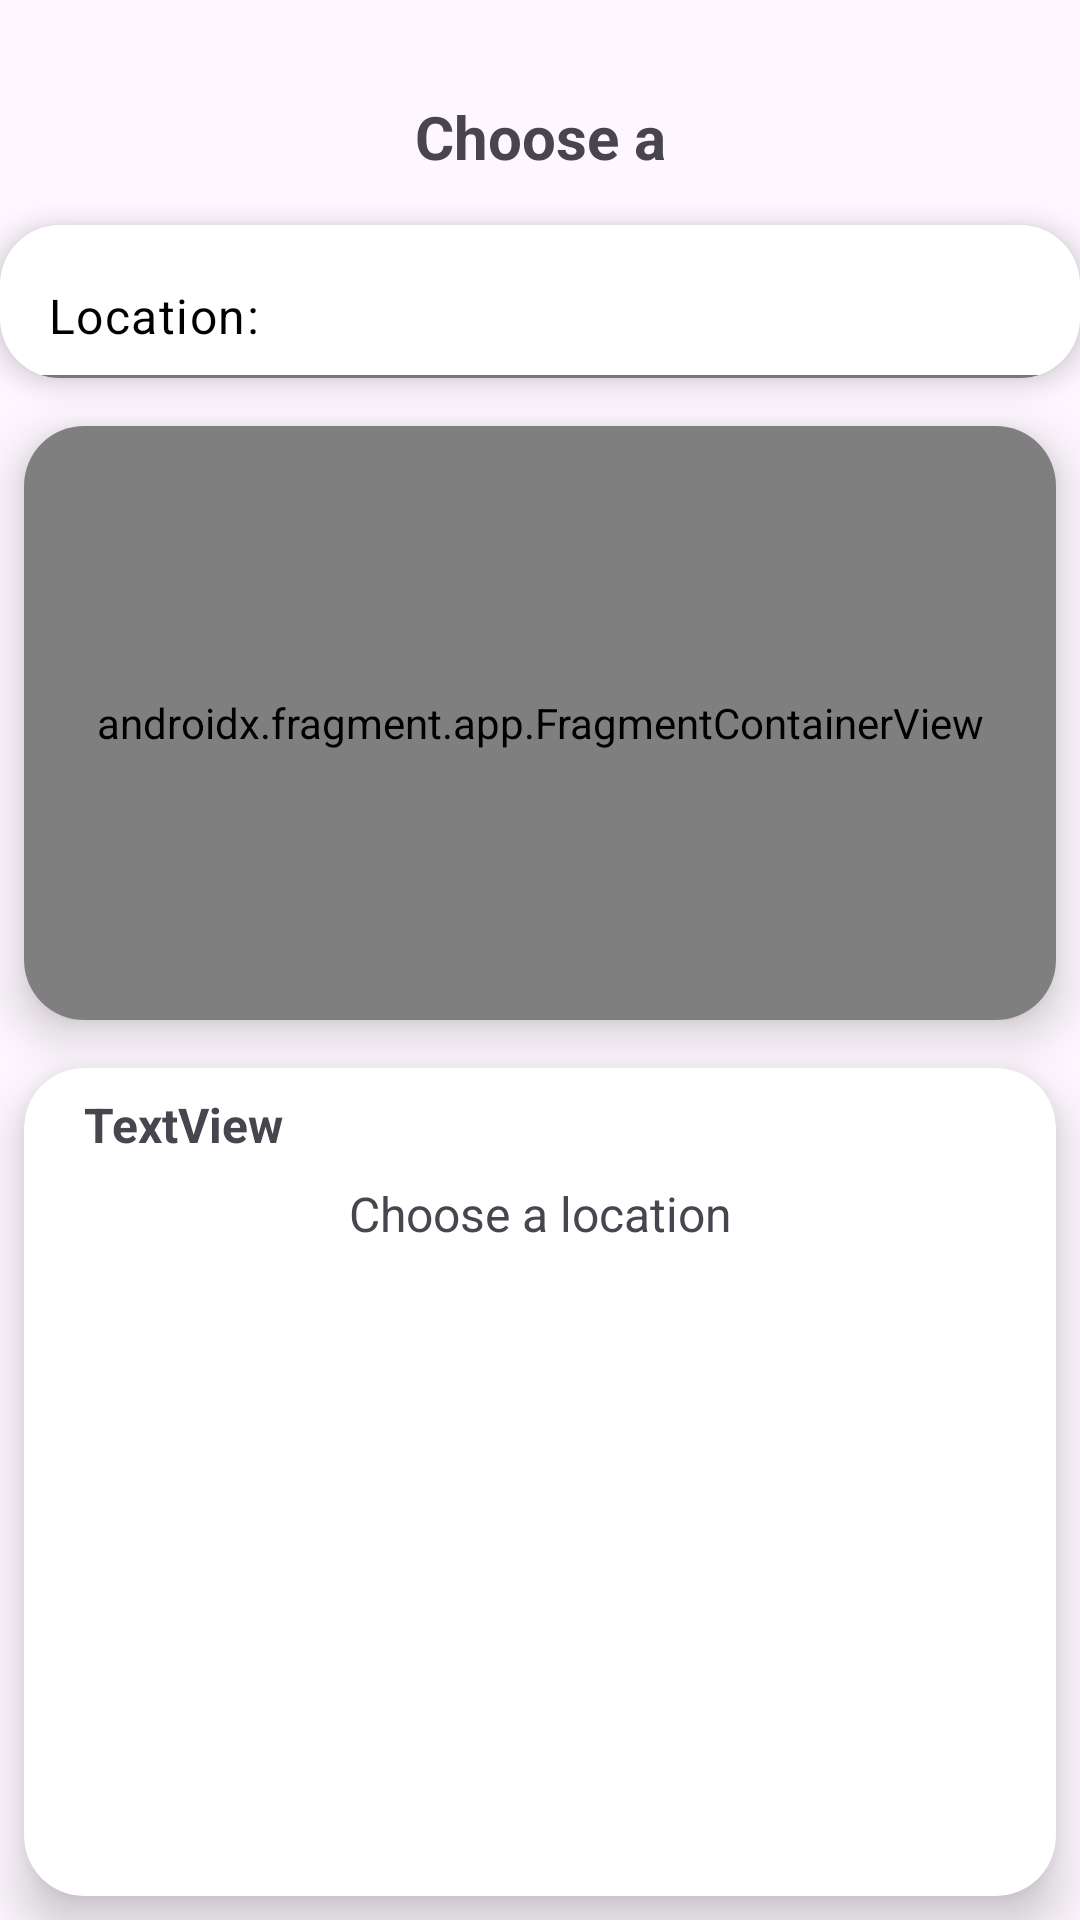

This screen was rendered from an Android layout file. Write that file and the resources it references.
<!-- AndroidManifest.xml: application theme Theme.Texnolgia_logismikou -->
<!-- res/layout/in_city_vehicle_screen.xml -->
<?xml version="1.0" encoding="utf-8"?>
<androidx.constraintlayout.widget.ConstraintLayout xmlns:android="http://schemas.android.com/apk/res/android"
    xmlns:app="http://schemas.android.com/apk/res-auto"
    xmlns:tools="http://schemas.android.com/tools"
    android:id="@+id/mainScrollView"
    android:layout_width="match_parent"
    android:layout_height="match_parent">

    <TextView
        android:id="@+id/in_city_choose_vehicle"
        android:layout_width="wrap_content"
        android:layout_height="wrap_content"
        android:layout_marginTop="32dp"
        android:text="@string/in_city_choose_vehicle"
        android:textSize="20sp"
        android:textStyle="bold"
        app:layout_constraintEnd_toEndOf="parent"
        app:layout_constraintStart_toStartOf="parent"
        app:layout_constraintTop_toTopOf="parent" />


    <androidx.cardview.widget.CardView
        android:id="@+id/cardView4"
        android:layout_width="wrap_content"
        android:layout_height="wrap_content"
        android:layout_marginStart="8dp"
        android:layout_marginTop="16dp"
        android:layout_marginEnd="8dp"
        app:cardCornerRadius="20dp"
        app:cardElevation="5dp"
        app:layout_constraintEnd_toEndOf="parent"
        app:layout_constraintStart_toStartOf="parent"
        app:layout_constraintTop_toBottomOf="@+id/in_city_choose_vehicle">

        <com.google.android.material.textfield.TextInputLayout
            android:id="@+id/location_field"
            style="@style/Widget.Material3.TextInputLayout.FilledBox"
            android:layout_width="368dp"
            android:layout_height="51dp"
            android:ems="10"
            app:boxBackgroundColor="@color/white">

            <com.google.android.material.textfield.TextInputEditText
                android:id="@+id/location_text"
                android:layout_width="match_parent"
                android:layout_height="match_parent"
                android:cursorVisible="false"
                android:focusable="false"
                android:onClick="inputLocation"
                android:text="@string/location"
                android:textColor="#000000" />

        </com.google.android.material.textfield.TextInputLayout>
    </androidx.cardview.widget.CardView>

    <androidx.cardview.widget.CardView
        android:id="@+id/cardView"
        android:layout_width="match_parent"
        android:layout_height="0dp"
        android:layout_marginStart="8dp"
        android:layout_marginTop="16dp"
        android:layout_marginEnd="8dp"
        android:layout_marginBottom="300dp"
        app:cardCornerRadius="20dp"
        app:cardElevation="10dp"
        app:layout_constraintBottom_toBottomOf="parent"
        app:layout_constraintEnd_toEndOf="parent"
        app:layout_constraintStart_toStartOf="parent"
        app:layout_constraintTop_toBottomOf="@+id/cardView4">

        <androidx.fragment.app.FragmentContainerView
            android:id="@+id/mapView"
            android:name="com.google.android.gms.maps.SupportMapFragment"
            android:layout_width="match_parent"
            android:layout_height="match_parent" />

    </androidx.cardview.widget.CardView>

    <androidx.cardview.widget.CardView
        android:id="@+id/cardView13"
        android:layout_width="0dp"
        android:layout_height="0dp"
        android:layout_marginStart="8dp"
        android:layout_marginTop="16dp"
        android:layout_marginEnd="8dp"
        android:layout_marginBottom="8dp"
        app:cardCornerRadius="20dp"
        app:cardElevation="10dp"
        app:layout_constraintBottom_toBottomOf="parent"
        app:layout_constraintEnd_toEndOf="parent"
        app:layout_constraintStart_toStartOf="parent"
        app:layout_constraintTop_toBottomOf="@+id/cardView">

        <LinearLayout
            android:layout_width="match_parent"
            android:layout_height="match_parent"
            android:orientation="vertical">

            <TextView
                android:id="@+id/nearbyText"
                android:layout_width="wrap_content"
                android:layout_height="wrap_content"
                android:layout_marginStart="20dp"
                android:layout_marginTop="8dp"
                android:text="@string/textview"
                android:textSize="16sp"
                android:textStyle="bold" />

            <LinearLayout
                android:id="@+id/linearLayout11"
                android:layout_width="match_parent"
                android:layout_height="wrap_content"
                android:layout_marginTop="8dp"
                android:orientation="vertical"
                android:visibility="visible">

                <TextView
                    android:id="@+id/selectLocation"
                    android:layout_width="match_parent"
                    android:layout_height="wrap_content"
                    android:gravity="center"
                    android:text="Choose a location"
                    android:textSize="16sp"
                    android:visibility="visible" />

                <ListView
                    android:id="@+id/listViewId"
                    android:layout_width="match_parent"
                    android:layout_height="match_parent"
                    android:layout_marginTop="12dp"
                    android:visibility="invisible">

                </ListView>
            </LinearLayout>
        </LinearLayout>

    </androidx.cardview.widget.CardView>

</androidx.constraintlayout.widget.ConstraintLayout>
<!-- resources referenced by this layout -->
<resources>
  <color name="white">#FFFFFFFF</color>
  <string name="in_city_choose_vehicle">"Choose a"</string>
  <string name="location">Location:</string>
  <string name="textview">TextView</string>
  <style name="Theme.Texnolgia_logismikou" parent="Base.Theme.Texnolgia_logismikou" />
  <style name="Base.Theme.Texnolgia_logismikou" parent="Theme.Material3.DayNight.NoActionBar">
          
          
      </style>
</resources>
